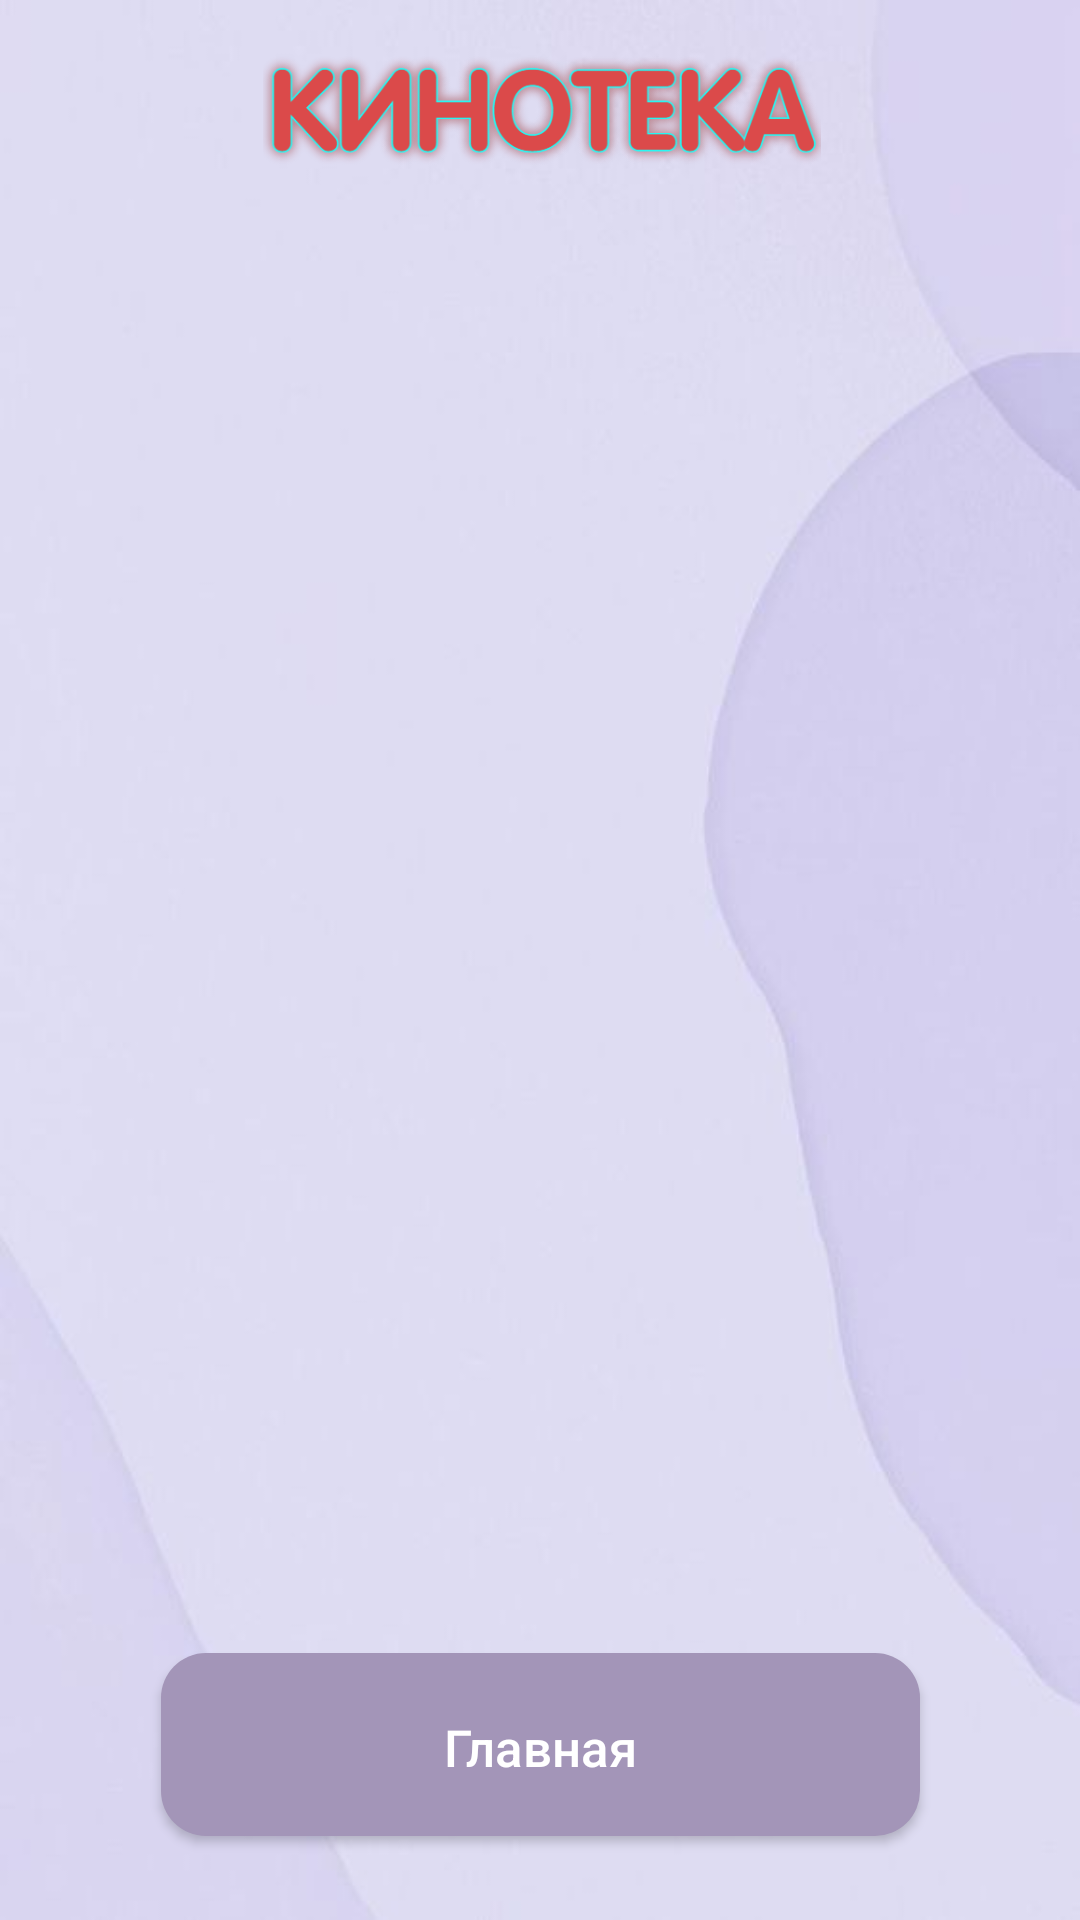

Layout XML and referenced resources for this Android screen:
<!-- AndroidManifest.xml: application theme Theme.KiNoTeka -->
<!-- res/layout/activity_order_page.xml -->
<?xml version="1.0" encoding="utf-8"?>
<androidx.constraintlayout.widget.ConstraintLayout xmlns:android="http://schemas.android.com/apk/res/android"
    xmlns:app="http://schemas.android.com/apk/res-auto"
    xmlns:tools="http://schemas.android.com/tools"
    android:layout_width="match_parent"
    android:layout_height="match_parent"
    android:background="@drawable/fonizb"
    tools:context=".OrderPage">

    <ImageView
        android:id="@+id/kinologo"
        android:layout_width="365dp"
        android:layout_height="62dp"
        android:layout_centerHorizontal="true"
        android:layout_marginStart="30dp"
        android:layout_marginEnd="30dp"
        android:src="@drawable/kinologo"
        app:layout_constraintEnd_toEndOf="parent"
        app:layout_constraintStart_toStartOf="parent"
        app:layout_constraintTop_toTopOf="parent" />

    <ListView
        android:id="@+id/orders_list"
        android:layout_width="368dp"
        android:layout_height="521dp"
        android:layout_marginStart="20dp"
        android:layout_marginTop="20dp"
        android:layout_marginEnd="20dp"
        app:layout_constraintEnd_toEndOf="parent"
        app:layout_constraintHorizontal_bias="0.488"
        app:layout_constraintStart_toStartOf="parent"
        app:layout_constraintTop_toBottomOf="@+id/kinologo" />

    <androidx.appcompat.widget.AppCompatButton
        android:id="@+id/glav_str"
        android:layout_width="253dp"
        android:layout_height="61dp"
        android:layout_marginBottom="28dp"
        android:background="@drawable/button"
        android:contentDescription="@string/app_name"
        android:padding="20dp"
        android:text="Главная"
        android:textAllCaps="false"
        android:textColor="@android:color/white"
        android:textSize="17sp"
        app:layout_constraintBottom_toBottomOf="parent"
        app:layout_constraintEnd_toEndOf="parent"
        app:layout_constraintStart_toStartOf="parent" />

</androidx.constraintlayout.widget.ConstraintLayout>
<!-- resources referenced by this layout -->
<resources>
  <!-- drawable button (drawable) -->
  <?xml version="1.0" encoding="utf-8"?>
  <shape xmlns:android="http://schemas.android.com/apk/res/android">
      <solid
          android:color="@color/svet2perl"
          >
      </solid>
      <corners
          android:radius="15dp"
          >
      </corners>
  </shape>
  <!-- drawable fonizb: jpg bitmap (drawable, 10075 bytes) -->
  <!-- drawable kinologo: png bitmap (drawable, 87010 bytes) -->
  <string name="app_name">KiNoTeka</string>
  <style name="Theme.KiNoTeka" parent="Base.Theme.KiNoTeka" />
  <color name="svet2perl">#a395b8</color>
  <style name="Base.Theme.KiNoTeka" parent="Theme.Material3.DayNight.NoActionBar">
          
          
      </style>
</resources>
